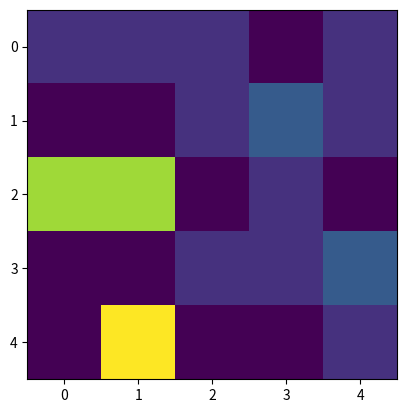

This chart was generated by the following Python code:
import numpy as np
import matplotlib.pyplot as plt
import random

def initialize_lattice(size):
    """ Initialize an empty lattice with all sites unoccupied (cluster 0). """
    return np.zeros((size, size), dtype=int)

def occupy_site(lattice, occupation_prob,size):
    """ Occupy a site in the lattice based on the occupation probability. """
    size = len(lattice)
    for trials in range(size**2):  # Limit the number of attempts
        x, y = random.randint(0, size - 1), random.randint(0, size - 1)
        if lattice[x, y] == 0 and random.random() < occupation_prob:
            return x, y
    return False,False

def pos_chk(dx,dy,size):
    if 0 <= dx < size and  0 <= dy < size:
        return True

def neighbour_test(i,j,size,lattice):
    neigh = [(i-1,j),(i+1,j),(i,j-1),(i,j+1)]
    cluster = []
    for dx,dy in neigh:
        if pos_chk(dx,dy,size):
            if lattice[dx,dy] != 0:
                cluster.append(lattice[dx,dy])
    return cluster

def check_for_spanning_cluster(clusters_dic, size):
    for cluster_id, coordinates in clusters_dic.items():
        has_top = has_bottom = has_left = has_right = False

        for x, y in coordinates:
            if x == 0:
                has_top = True
            elif x == size - 1:
                has_bottom = True
            if y == 0:
                has_left = True
            elif y == size - 1:
                has_right = True

        # Check if the cluster spans top to bottom and left to right
        if has_top and has_bottom and has_left and has_right:
            return True

    return False

            

def percolation(lattice, occupation_prob, size):
    """ Form a spanning cluster in the lattice. """
    current_cluster = 1
    clusters_dic = {}

    while True:
        x, y = occupy_site(lattice, occupation_prob,size)
        # if x is False:
        #     print("NOOOOOOOO")
        #     return lattice, clusters_dic
            
        cluster = neighbour_test(x,y,size,lattice)
        if len(cluster) == 0:
            lattice[x,y] = current_cluster
            if current_cluster not in clusters_dic:
                clusters_dic[current_cluster] = [(x,y)]
            else:
                clusters_dic[current_cluster].append((x,y))
            current_cluster = current_cluster +1
            print(clusters_dic)
        if len(cluster) == 1:
            lattice[x,y] = cluster[0]
            clusters_dic[cluster[0]].append((x,y))
            print(clusters_dic)
        
        if len(cluster) > 1:
            min_value = min(cluster)
            lattice[x,y] = min_value
            cluster.remove(min_value)
            
            transition_list = []  # List to store transferred values

            for item in cluster:
                if item in clusters_dic:
                    transition_list.extend(clusters_dic[item])
                    print(clusters_dic)
                    del clusters_dic[item]
                    
            for dx,dy in transition_list:
                lattice[dx,dy] = min_value
                clusters_dic[min_value].append((dx,dy))
                
        if check_for_spanning_cluster(clusters_dic, size):
            print("Spanning cluster found!")
            break
                
    return lattice, clusters_dic
        

                
if __name__ == "__main__":
    # Initialize parameters
    size = 5
    occupation_prob = 0.2  # Probability of a site being occupied

    # Initialize lattice and form a spanning cluster
    lattice = initialize_lattice(size)
    lattice,clusters_dic = percolation(lattice, occupation_prob, size)
    print(clusters_dic)
    
    plt.imshow(lattice)
    plt.show()

   


# if len(cluster) > 1:
        #     min_value = min(cluster)
        #     lattice[x, y] = min_value

        #     # Ensure clusters_dic has an entry for min_value
        #     if min_value not in clusters_dic:
        #         clusters_dic[min_value] = [(x, y)]
        #     else:
        #         clusters_dic[min_value].append((x, y))

        #     # Merge clusters
        #     for item in cluster:
        #         if item != min_value and item in clusters_dic:
        #             for coord in clusters_dic[item]:
        #                 lattice[coord[0], coord[1]] = min_value
        #                 if coord not in clusters_dic[min_value]:
        #                     clusters_dic[min_value].append(coord)
        #             del clusters_dic[item]
                
        
        # if len(cluster) > 1:
        #     min_value = min(cluster)
        #     lattice[x, y] = min_value

        #     # Ensure clusters_dic has an entry for min_value
        #     if min_value not in clusters_dic:
        #         clusters_dic[min_value] = [(x, y)]
        #     else:
        #         clusters_dic[min_value].append((x, y))

        #     # Merge clusters
        #     for item in cluster:
        #         if item != min_value and item in clusters_dic:
        #             for coord in clusters_dic[item]:
        #                 lattice[coord[0], coord[1]] = min_value
        #                 if coord not in clusters_dic[min_value]:
        #                     clusters_dic[min_value].append(coord)
        #             del clusters_dic[item]